Photos from the image-classification dataset "dataset_v3" in the GitHub repository yannmeri/PREPARATION_PLAN. Its 3 classes are: clay, loam, sand.

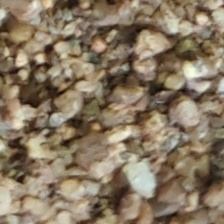
Label: sand

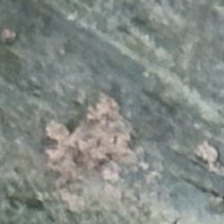
Label: loam

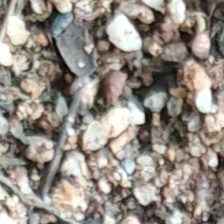
Label: sand

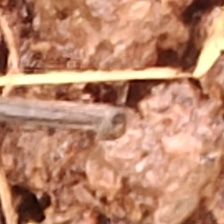
Label: clay

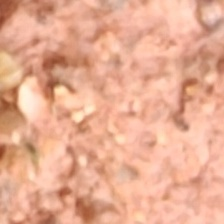
Label: clay

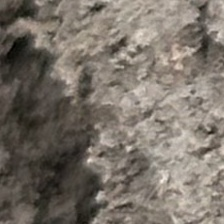
Label: loam
